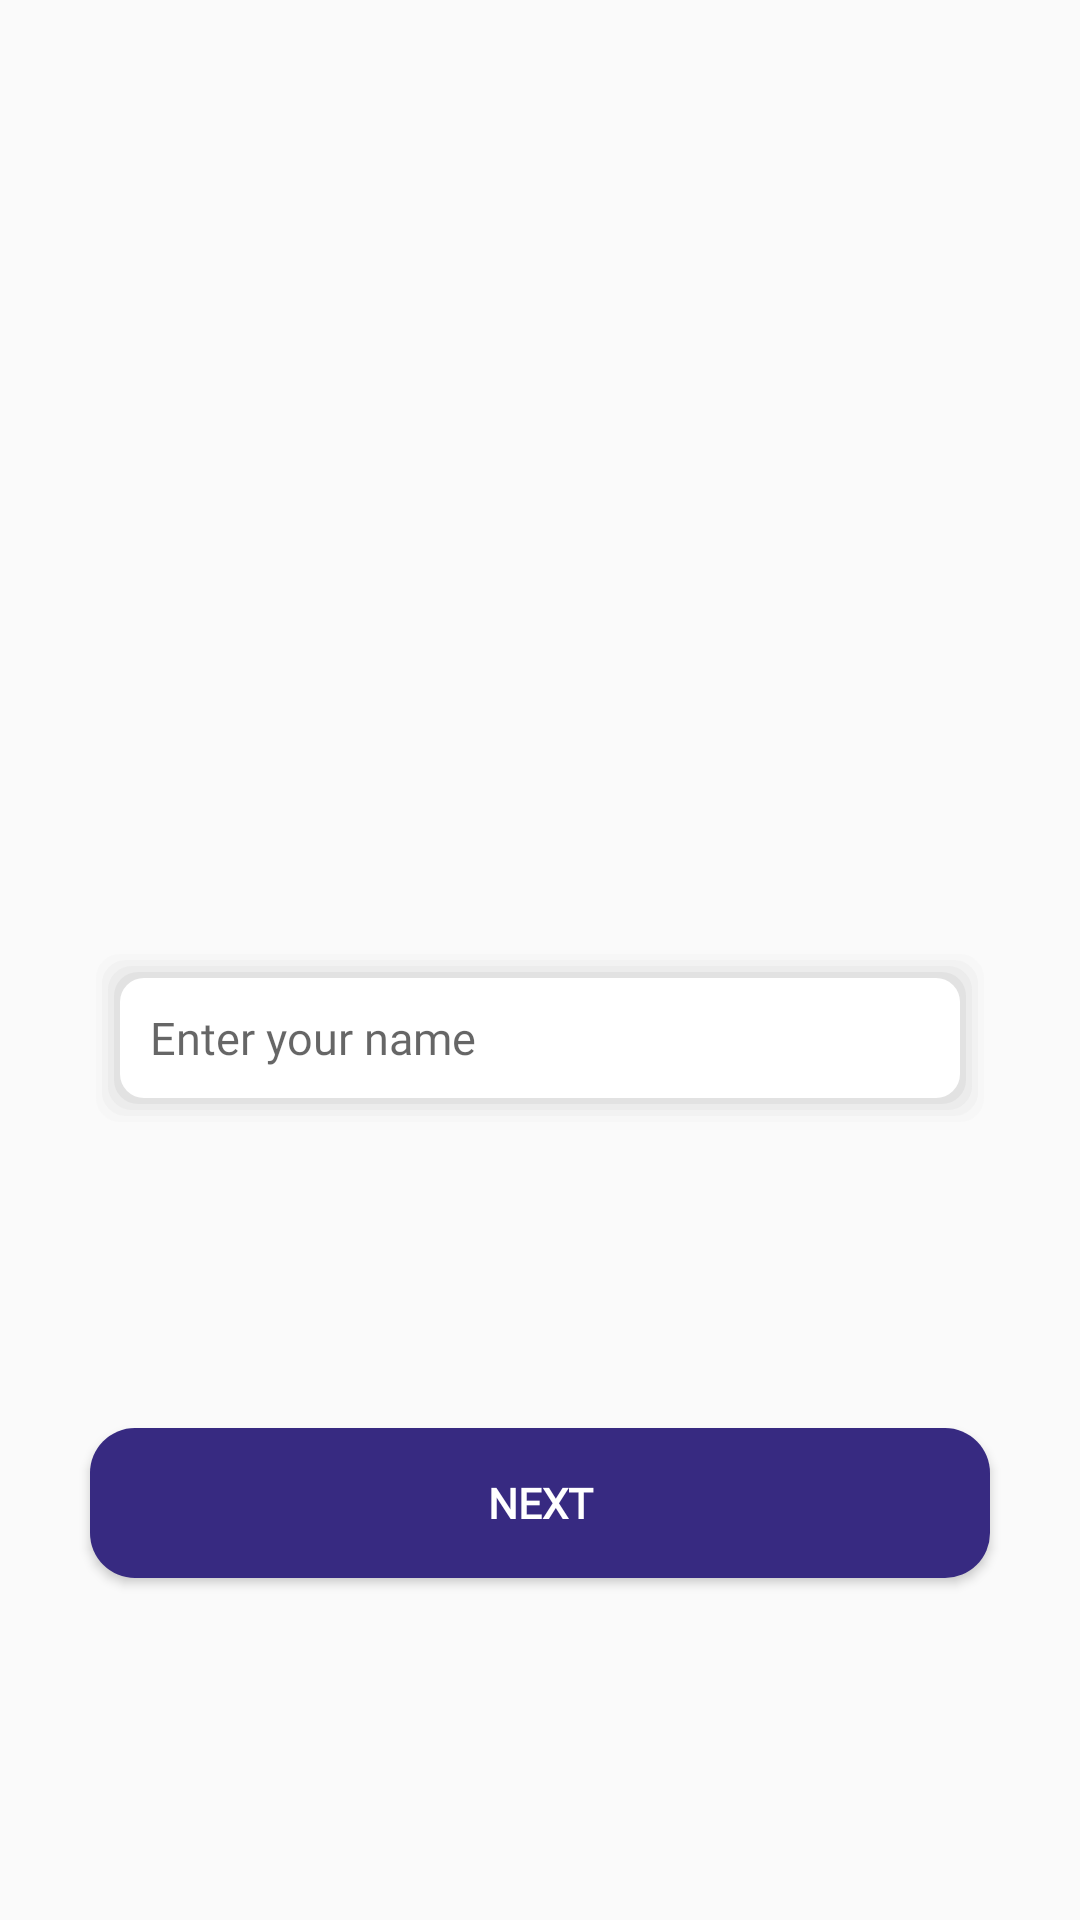

Android layout source for this screen:
<!-- AndroidManifest.xml: application theme Theme.AndroidBatchTwo -->
<!-- res/layout/activity_name.xml -->
<?xml version="1.0" encoding="utf-8"?>
<androidx.constraintlayout.widget.ConstraintLayout xmlns:android="http://schemas.android.com/apk/res/android"
    xmlns:app="http://schemas.android.com/apk/res-auto"
    xmlns:tools="http://schemas.android.com/tools"
    android:layout_width="match_parent"
    android:layout_height="match_parent"
    tools:context=".sharedpref.NameActivity">

    <EditText
        android:id="@+id/et_email"
        style="@style/inputs"
        android:layout_marginTop="316dp"
        android:fontFamily="@font/montserrat"
        android:hint="Enter your name"
        android:inputType="textEmailAddress"
        app:layout_constraintEnd_toEndOf="parent"
        app:layout_constraintHorizontal_bias="0.504"
        app:layout_constraintStart_toStartOf="parent"
        app:layout_constraintTop_toTopOf="parent" />

    <Button
        android:id="@+id/bt_forget_pwd"
        android:layout_width="300dp"
        android:layout_height="50dp"
        android:layout_marginTop="100dp"
        android:background="@drawable/butn"
        android:fontFamily="@font/montserrat"
        android:text="Next"
        android:textColor="@color/white"
        android:textStyle="bold"
        app:layout_constraintEnd_toEndOf="parent"
        app:layout_constraintStart_toStartOf="parent"
        app:layout_constraintTop_toBottomOf="@+id/et_email" />

</androidx.constraintlayout.widget.ConstraintLayout>
<!-- resources referenced by this layout -->
<resources>
  <color name="white">#FFFFFFFF</color>
  <!-- drawable butn (drawable) -->
  <?xml version="1.0" encoding="utf-8"?>
  <shape xmlns:android="http://schemas.android.com/apk/res/android">
      <solid android:color="#FF372A81"/>
      <corners android:radius="15dp"/>
  </shape>
  <style name="inputs">
          <item name="android:layout_width">300dp</item>
          <item name="android:layout_height">60dp</item>
          <item name="android:textSize">15sp</item>
          <item name="android:layout_marginLeft">25dp</item>
          <item name="android:layout_marginRight">25dp</item>
          <item name="android:background">@drawable/edit_text</item>
      </style>
  <style name="Theme.AndroidBatchTwo" parent="Theme.AppCompat.Light.NoActionBar">
          
          <item name="colorPrimary">@color/purple_500</item>
          <item name="colorPrimaryVariant">@color/purple_700</item>
          <item name="colorOnPrimary">@color/white</item>
          
          <item name="colorSecondary">@color/teal_200</item>
          <item name="colorSecondaryVariant">@color/teal_700</item>
          <item name="colorOnSecondary">@color/black</item>
          
          <item name="android:statusBarColor" tools:targetApi="l">?attr/colorPrimaryVariant</item>
          
      </style>
  <!-- drawable edit_text: vector/xml drawable (drawable, 2103 chars, omitted) -->
  <color name="purple_500">#FF6200EE</color>
  <color name="purple_700">#FF3700B3</color>
  <color name="teal_200">#FF03DAC5</color>
  <color name="teal_700">#FF018786</color>
  <color name="black">#FF000000</color>
</resources>
